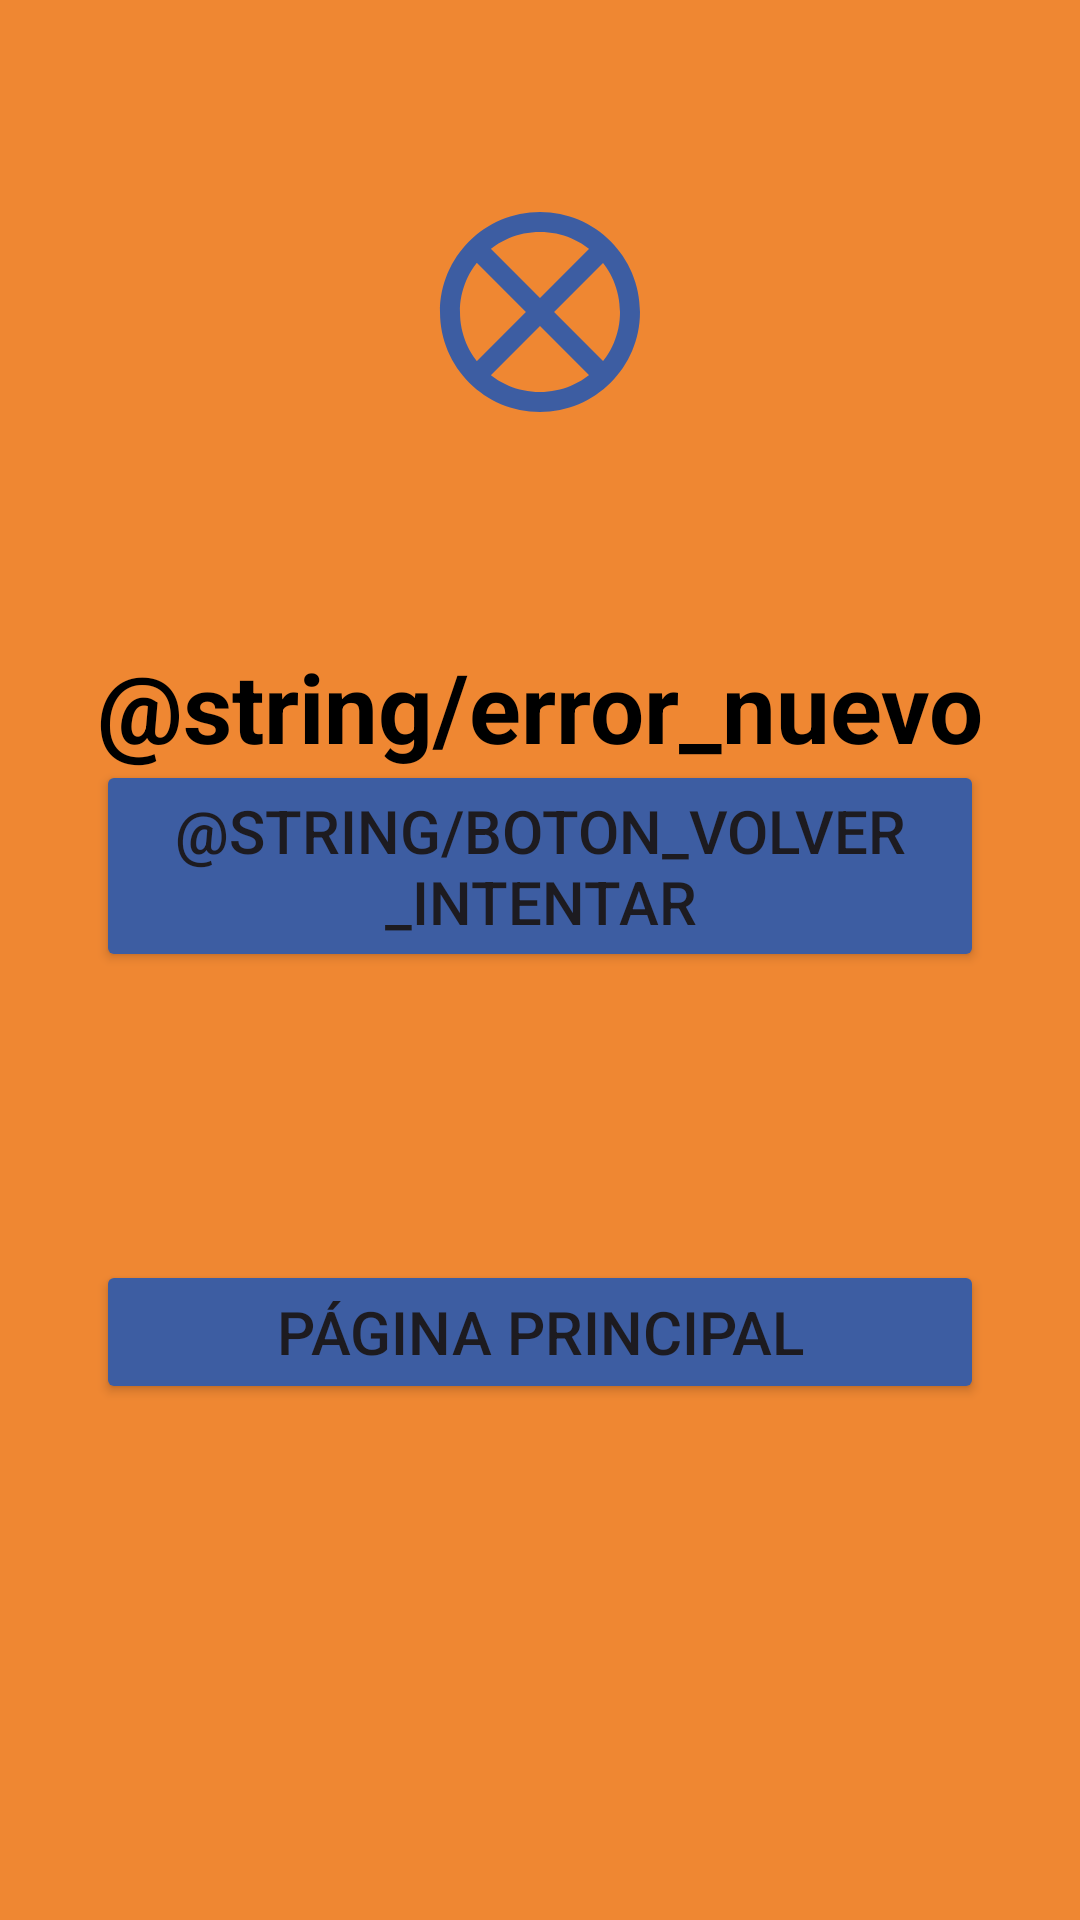

Produce the Android XML layout that renders to this screen, including the resource entries it uses.
<!-- AndroidManifest.xml: application theme Theme.SegundaEntregaDAM -->
<!-- res/layout/activity_feedback_nuevo_cliente_error.xml -->
<?xml version="1.0" encoding="utf-8"?>
<androidx.constraintlayout.widget.ConstraintLayout xmlns:android="http://schemas.android.com/apk/res/android"
    xmlns:app="http://schemas.android.com/apk/res-auto"
    xmlns:tools="http://schemas.android.com/tools"
    android:id="@+id/main"
    android:layout_width="match_parent"
    android:layout_height="match_parent"
    android:background="#ef8732"
    android:padding="32dp"
    tools:context=".Feedback_Registro">

    <ImageView
        android:id="@+id/logoCheck"
        android:layout_width="80dp"
        android:layout_height="80dp"
        android:layout_marginTop="32dp"
        android:src="@drawable/baseline_error_circle_outline_24"
        app:layout_constraintEnd_toEndOf="parent"
        app:layout_constraintStart_toStartOf="parent"
        app:layout_constraintTop_toTopOf="parent"
        app:tint="@color/blue" />

    <TextView
        android:id="@+id/textRegistroKo"
        android:layout_width="wrap_content"
        android:layout_height="wrap_content"
        android:layout_marginTop="70dp"
        android:text="@string/error_nuevo_cliente"
        android:textAlignment="center"
        android:textColor="@color/black"
        android:textSize="@dimen/tx_muy_grande"
        android:textStyle="bold"
        app:layout_constraintEnd_toEndOf="parent"
        app:layout_constraintStart_toStartOf="parent"
        app:layout_constraintTop_toBottomOf="@id/logoCheck" />

    <Button
        android:id="@+id/btnIrPrincipal"
        android:layout_width="0dp"
        android:layout_height="wrap_content"
        android:layout_marginBottom="140dp"
        android:backgroundTint="#3d5da2"
        android:text="@string/ir_a_la_pagina_principal"
        android:textSize="@dimen/tx_medio"
        app:layout_constraintBottom_toBottomOf="parent"
        app:layout_constraintEnd_toEndOf="parent"
        app:layout_constraintHorizontal_bias="1.0"
        app:layout_constraintStart_toStartOf="parent" />

    <Button
        android:id="@+id/btnIrVolverIntentar"
        android:layout_width="0dp"
        android:layout_height="wrap_content"
        android:layout_marginBottom="284dp"
        android:backgroundTint="#3d5da2"
        android:text="@string/boton_volver_intentar"
        android:textSize="@dimen/tx_medio"
        app:layout_constraintBottom_toBottomOf="parent"
        app:layout_constraintEnd_toEndOf="parent"
        app:layout_constraintHorizontal_bias="0.0"
        app:layout_constraintStart_toStartOf="parent" />


</androidx.constraintlayout.widget.ConstraintLayout>
<!-- resources referenced by this layout -->
<resources>
  <color name="black">#FF000000</color>
  <color name="blue">#3d5da2</color>
  <dimen name="tx_medio">20sp</dimen>
  <dimen name="tx_muy_grande">32sp</dimen>
  <!-- drawable baseline_error_circle_outline_24 (drawable) -->
  <vector xmlns:android="http://schemas.android.com/apk/res/android"
      android:width="24dp"
      android:height="24dp"
      android:viewportWidth="24"
      android:viewportHeight="24"
      android:tint="#000000">
  
      <path
          android:fillColor="@android:color/white"
          android:pathData="M19,6.41L17.59,5L12,10.59L6.41,5L5,6.41L10.59,12L5,17.59L6.41,19L12,13.41L17.59,19L19,17.59L13.41,12L19,6.41zM12,2C6.48,2 2,6.48 2,12s4.48,10 10,10 10,-4.48 10,-10S17.52,2 12,2zM12,20c-4.42,0 -8,-3.58 -8,-8s3.58,-8 8,-8 8,3.58 8,8 -3.58,8 -8,8z"/>
  
  </vector>
  <string name="ir_a_la_pagina_principal">Página principal</string>
  <style name="Theme.SegundaEntregaDAM" parent="Base.Theme.SegundaEntregaDAM" />
  <style name="Base.Theme.SegundaEntregaDAM" parent="Theme.Material3.DayNight.NoActionBar">
          
          
      </style>
</resources>
